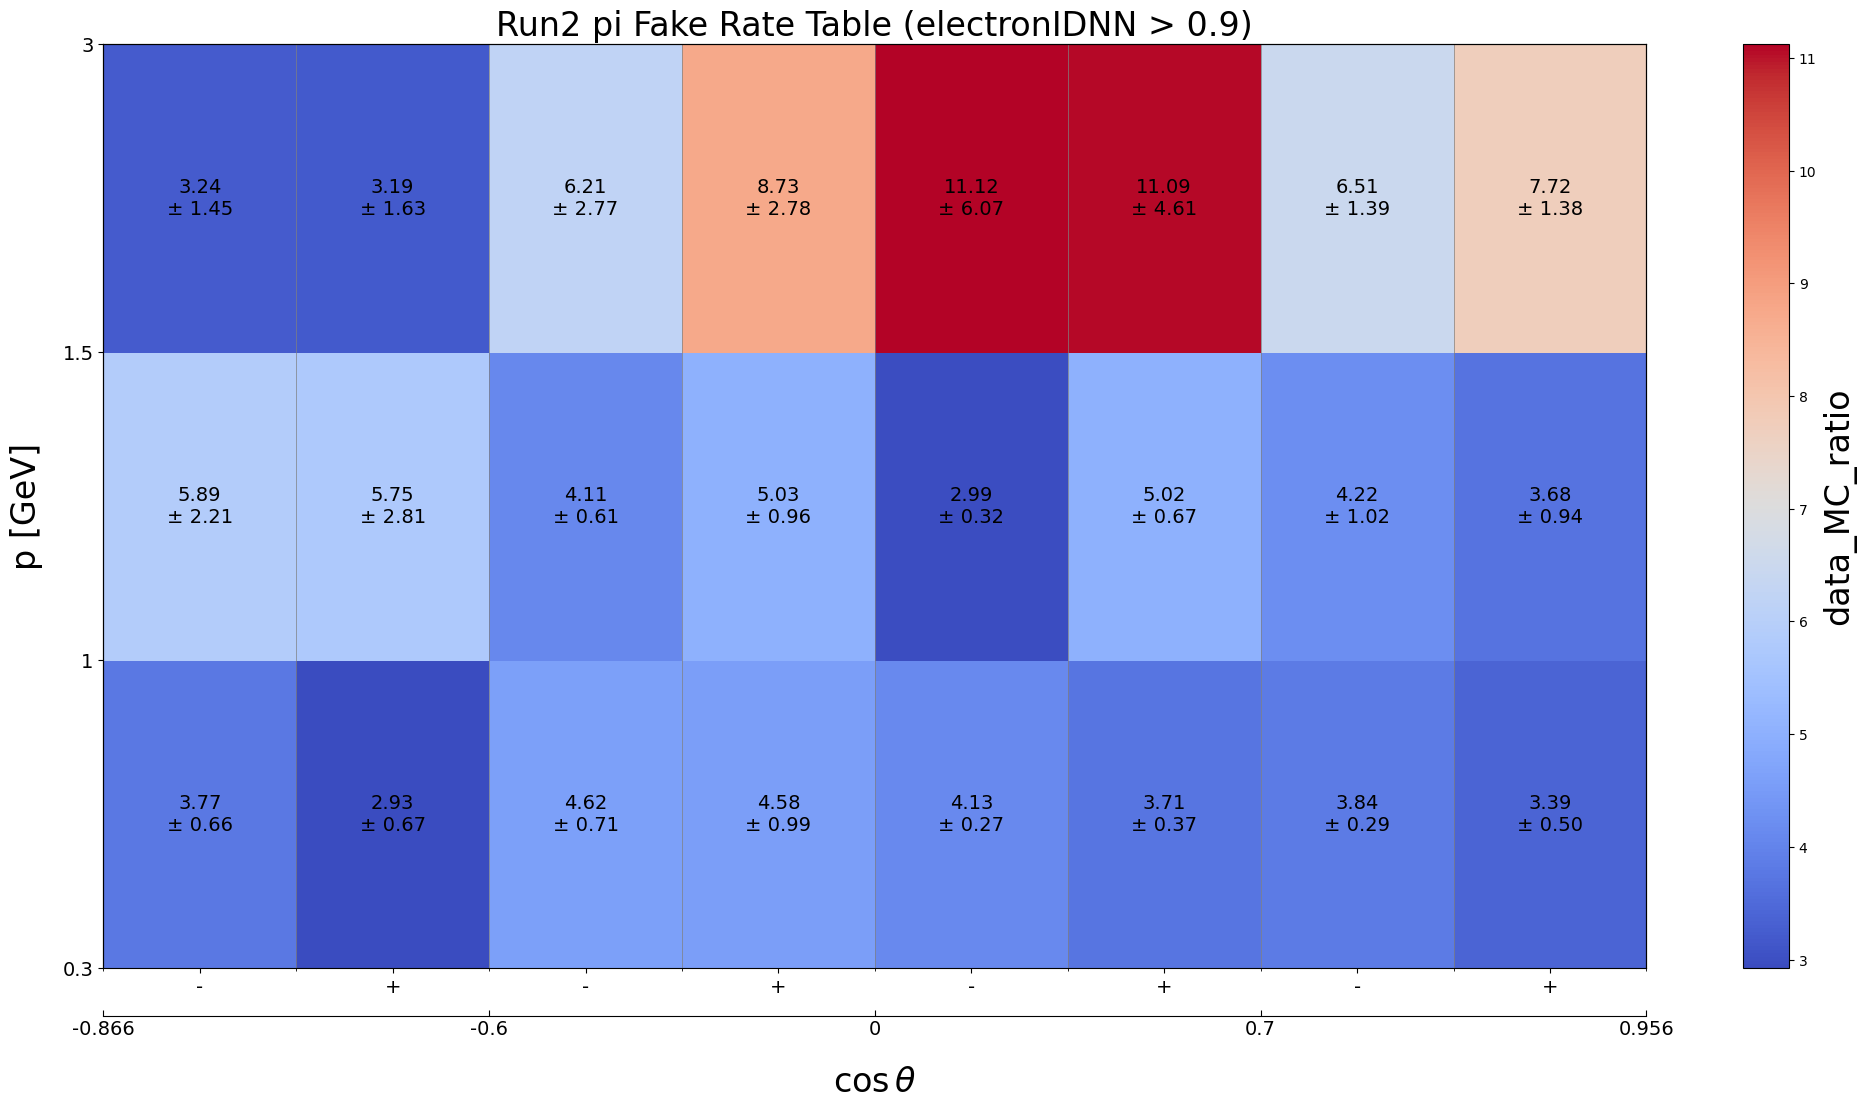

Source data for this figure (header and first rows):
p_min, p_max, cosTheta_min, cosTheta_max, charge_min, charge_max, data_MC_ratio, data_MC_uncertainty_stat_up, data_MC_uncertainty_stat_dn, data_MC_uncertainty_sys_up, data_MC_uncertainty_sys_dn, data_efficiency, data_uncertainty_stat_up, data_uncertainty_stat_dn, data_uncertainty_sys_up, data_uncertainty_sys_dn, MC_efficiency, MC_uncertainty_stat_up, MC_uncertainty_stat_dn, MC_uncertainty_sys_up, MC_uncertainty_sys_dn, threshold, variable
0.3, 1.0, -0.866, -0.6, -2, 0, 3.767, 0.1156, 0.1156, 0.6503, 0.6503, 0.0152, 0.0001803, 0.0001803, 0.001687, 0.001687, 0.004036, 0.0001142, 0.0001142, 0.002939, 0.002939, 0.9, electronIDNN
0.3, 1.0, -0.866, -0.6, 0, 2, 2.926, 0.08623, 0.08623, 0.666, 0.666, 0.01414, 0.0001885, 0.0001885, 0.002367, 0.002367, 0.004832, 0.000127, 0.000127, 0.00426, 0.00426, 0.9, electronIDNN
0.3, 1.0, -0.6, 0.0, -2, 0, 4.623, 0.2697, 0.2697, 0.658, 0.658, 0.004032, 5.931160875425181e-05, 5.931160875425181e-05, 0.0004247, 0.0004247, 0.0008722, 4.923115556226055e-05, 4.923115556226055e-05, 0.0003726, 0.0003726, 0.9, electronIDNN
0.3, 1.0, -0.6, 0.0, 0, 2, 4.583, 0.2759, 0.2759, 0.946, 0.946, 0.003977, 6.107825844840986e-05, 6.107825844840986e-05, 0.0001362, 0.0001362, 0.0008678, 5.0516351606177125e-05, 5.0516351606177125e-05, 0.0004945, 0.0004945, 0.9, electronIDNN
0.3, 1.0, 0.0, 0.7, -2, 0, 4.132, 0.1354, 0.1354, 0.2341, 0.2341, 0.004786, 4.454579819206105e-05, 4.454579819206105e-05, 0.000662, 0.000662, 0.001158, 3.638526586906928e-05, 3.638526586906928e-05, 0.0004611, 0.0004611, 0.9, electronIDNN
0.3, 1.0, 0.0, 0.7, 0, 2, 3.713, 0.1163, 0.1163, 0.3521, 0.3521, 0.004628, 4.518144720280044e-05, 4.518144720280044e-05, 0.0003906, 0.0003906, 0.001246, 3.709448835958602e-05, 3.709448835958602e-05, 0.0003988, 0.0003988, 0.9, electronIDNN
0.3, 1.0, 0.7, 0.9563, -2, 0, 3.837, 0.1338, 0.1338, 0.2525, 0.2525, 0.006744, 7.936573798763884e-05, 7.936573798763884e-05, 0.0005512, 0.0005512, 0.001757, 5.76660253910484e-05, 5.76660253910484e-05, 0.0008875, 0.0008875, 0.9, electronIDNN
0.3, 1.0, 0.7, 0.9563, 0, 2, 3.388, 0.1292, 0.1292, 0.4866, 0.4866, 0.005454, 7.540487453728825e-05, 7.540487453728825e-05, 3.750410017376842e-05, 3.750410017376842e-05, 0.00161, 5.723740019070543e-05, 5.723740019070543e-05, 0.0009401, 0.0009401, 0.9, electronIDNN
1.0, 1.5, -0.866, -0.6, -2, 0, 5.889, 1.404, 1.404, 1.712, 1.712, 0.004194, 0.0003327, 0.0003327, 0.0006729, 0.0006729, 0.0007122, 0.0001601, 0.0001601, 0.0001172, 0.0001172, 0.9, electronIDNN
1.0, 1.5, -0.866, -0.6, 0, 2, 5.746, 0.9645, 0.9645, 2.638, 2.638, 0.006819, 0.0004844, 0.0004844, 0.002667, 0.002667, 0.001187, 0.0001805, 0.0001805, 0.0001917, 0.0001917, 0.9, electronIDNN
1.0, 1.5, -0.6, 0.0, -2, 0, 4.107, 0.6068, 0.6068, 0.01911, 0.01911, 0.002354, 0.0001216, 0.0001216, 0.0004472, 0.0004472, 0.000573, 7.931777282430805e-05, 7.931777282430805e-05, 3.261539885750491e-05, 3.261539885750491e-05, 0.9, electronIDNN
1.0, 1.5, -0.6, 0.0, 0, 2, 5.028, 0.5452, 0.5452, 0.7894, 0.7894, 0.004202, 0.0001516, 0.0001516, 0.0001884, 0.0001884, 0.0008358, 8.545405053470785e-05, 8.545405053470785e-05, 9.171216619695136e-05, 9.171216619695136e-05, 0.9, electronIDNN
1.0, 1.5, 0.0, 0.7, -2, 0, 2.989, 0.3093, 0.3093, 0.09944, 0.09944, 0.001883, 7.637784443455424e-05, 7.637784443455424e-05, 0.0004221, 0.0004221, 0.0006299, 5.99741389325729e-05, 5.99741389325729e-05, 5.713701088057385e-05, 5.713701088057385e-05, 0.9, electronIDNN
1.0, 1.5, 0.0, 0.7, 0, 2, 5.016, 0.4507, 0.4507, 0.4985, 0.4985, 0.003744, 9.435165437885803e-05, 9.435165437885803e-05, 0.0001862, 0.0001862, 0.0007464, 6.436580643961406e-05, 6.436580643961406e-05, 0.0001376, 0.0001376, 0.9, electronIDNN
1.0, 1.5, 0.7, 0.9563, -2, 0, 4.222, 0.7652, 0.7652, 0.6715, 0.6715, 0.002676, 0.0001931, 0.0001931, 0.001542, 0.001542, 0.0006339, 0.0001054, 0.0001054, 2.996798315765153e-05, 2.996798315765153e-05, 0.9, electronIDNN
1.0, 1.5, 0.7, 0.9563, 0, 2, 3.679, 0.4743, 0.4743, 0.8149, 0.8149, 0.003473, 0.0001819, 0.0001819, 3.852536338855078e-05, 3.852536338855078e-05, 0.0009442, 0.0001112, 0.0001112, 0.0001827, 0.0001827, 0.9, electronIDNN
1.5, 3.0, -0.866, -0.6, -2, 0, 3.244, 1.307, 1.307, 0.6298, 0.6298, 0.001719, 0.0004172, 0.0004172, 6.7203049991680554e-06, 6.7203049991680554e-06, 0.0005298, 0.0001704, 0.0001704, 0.0001091, 0.0001091, 0.9, electronIDNN
1.5, 3.0, -0.866, -0.6, 0, 2, 3.19, 0.8502, 0.8502, 1.395, 1.395, 0.003138, 0.000577, 0.000577, 0.00218, 0.00218, 0.0009837, 0.0001898, 0.0001898, 9.929351347365213e-05, 9.929351347365213e-05, 0.9, electronIDNN
1.5, 3.0, -0.6, 0.0, -2, 0, 6.207, 2.076, 2.076, 1.839, 1.839, 0.00154, 0.0001503, 0.0001503, 6.631482012525161e-05, 6.631482012525161e-05, 0.0002481, 7.937602074979269e-05, 7.937602074979269e-05, 0.0001465, 0.0001465, 0.9, electronIDNN
1.5, 3.0, -0.6, 0.0, 0, 2, 8.734, 2.363, 2.363, 1.466, 1.466, 0.002693, 0.0001956, 0.0001956, 0.0004939, 0.0004939, 0.0003084, 8.039388646453859e-05, 8.039388646453859e-05, 0.000261, 0.000261, 0.9, electronIDNN
1.5, 3.0, 0.0, 0.7, -2, 0, 11.12, 3.982, 3.982, 4.578, 4.578, 0.001626, 9.508938450819801e-05, 9.508938450819801e-05, 3.101755144985859e-05, 3.101755144985859e-05, 0.0001461, 5.160134772389509e-05, 5.160134772389509e-05, 0.0001586, 0.0001586, 0.9, electronIDNN
1.5, 3.0, 0.0, 0.7, 0, 2, 11.09, 2.217, 2.217, 4.038, 4.038, 0.003053, 0.0001162, 0.0001162, 0.0003654, 0.0003654, 0.0002754, 5.4070989044757195e-05, 5.4070989044757195e-05, 0.0001823, 0.0001823, 0.9, electronIDNN
1.5, 3.0, 0.7, 0.9563, -2, 0, 6.507, 1.158, 1.158, 0.7722, 0.7722, 0.003041, 0.0001923, 0.0001923, 0.0002472, 0.0002472, 0.0004673, 7.770772498323323e-05, 7.770772498323323e-05, 0.0002109, 0.0002109, 0.9, electronIDNN
1.5, 3.0, 0.7, 0.9563, 0, 2, 7.716, 1.117, 1.117, 0.8109, 0.8109, 0.004483, 0.0001788, 0.0001788, 0.0003214, 0.0003214, 0.0005811, 8.089228840931624e-05, 8.089228840931624e-05, 0.000217, 0.000217, 0.9, electronIDNN
